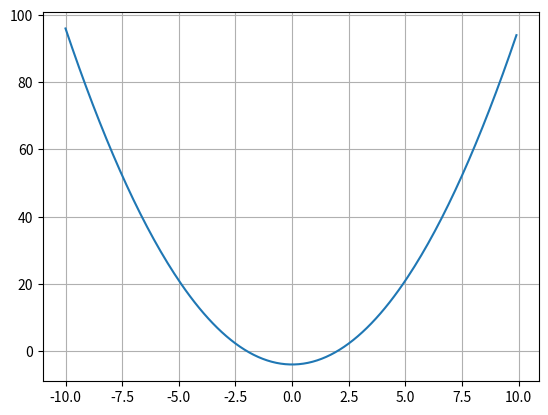

Here is the Python script that generated this plot:
import matplotlib.pyplot as plt
import numpy as np

def f(x):
    return x**2-4

def df(x):
    return 2*x

def newton(f, df, xo, tol, max_it):
    raiz=[]
    erro=[]
    raiz.append(xo)
    
    for i in range(max_it):
        raiz.append(raiz[i]-(f(raiz[i])/df(raiz[i])))
        erro.append(abs((raiz[i]-raiz[i-1])/raiz[i])*100)
        
        if erro[-1]<tol:
            break
    return raiz, erro

raiz, erro=newton(f, df, 16, 0.005, 200)

print(raiz)
print(erro)

x=np.arange(-10, 10, 0.1)
y=f(x)

plt.plot(x, y)
plt.grid(True)
plt.show()